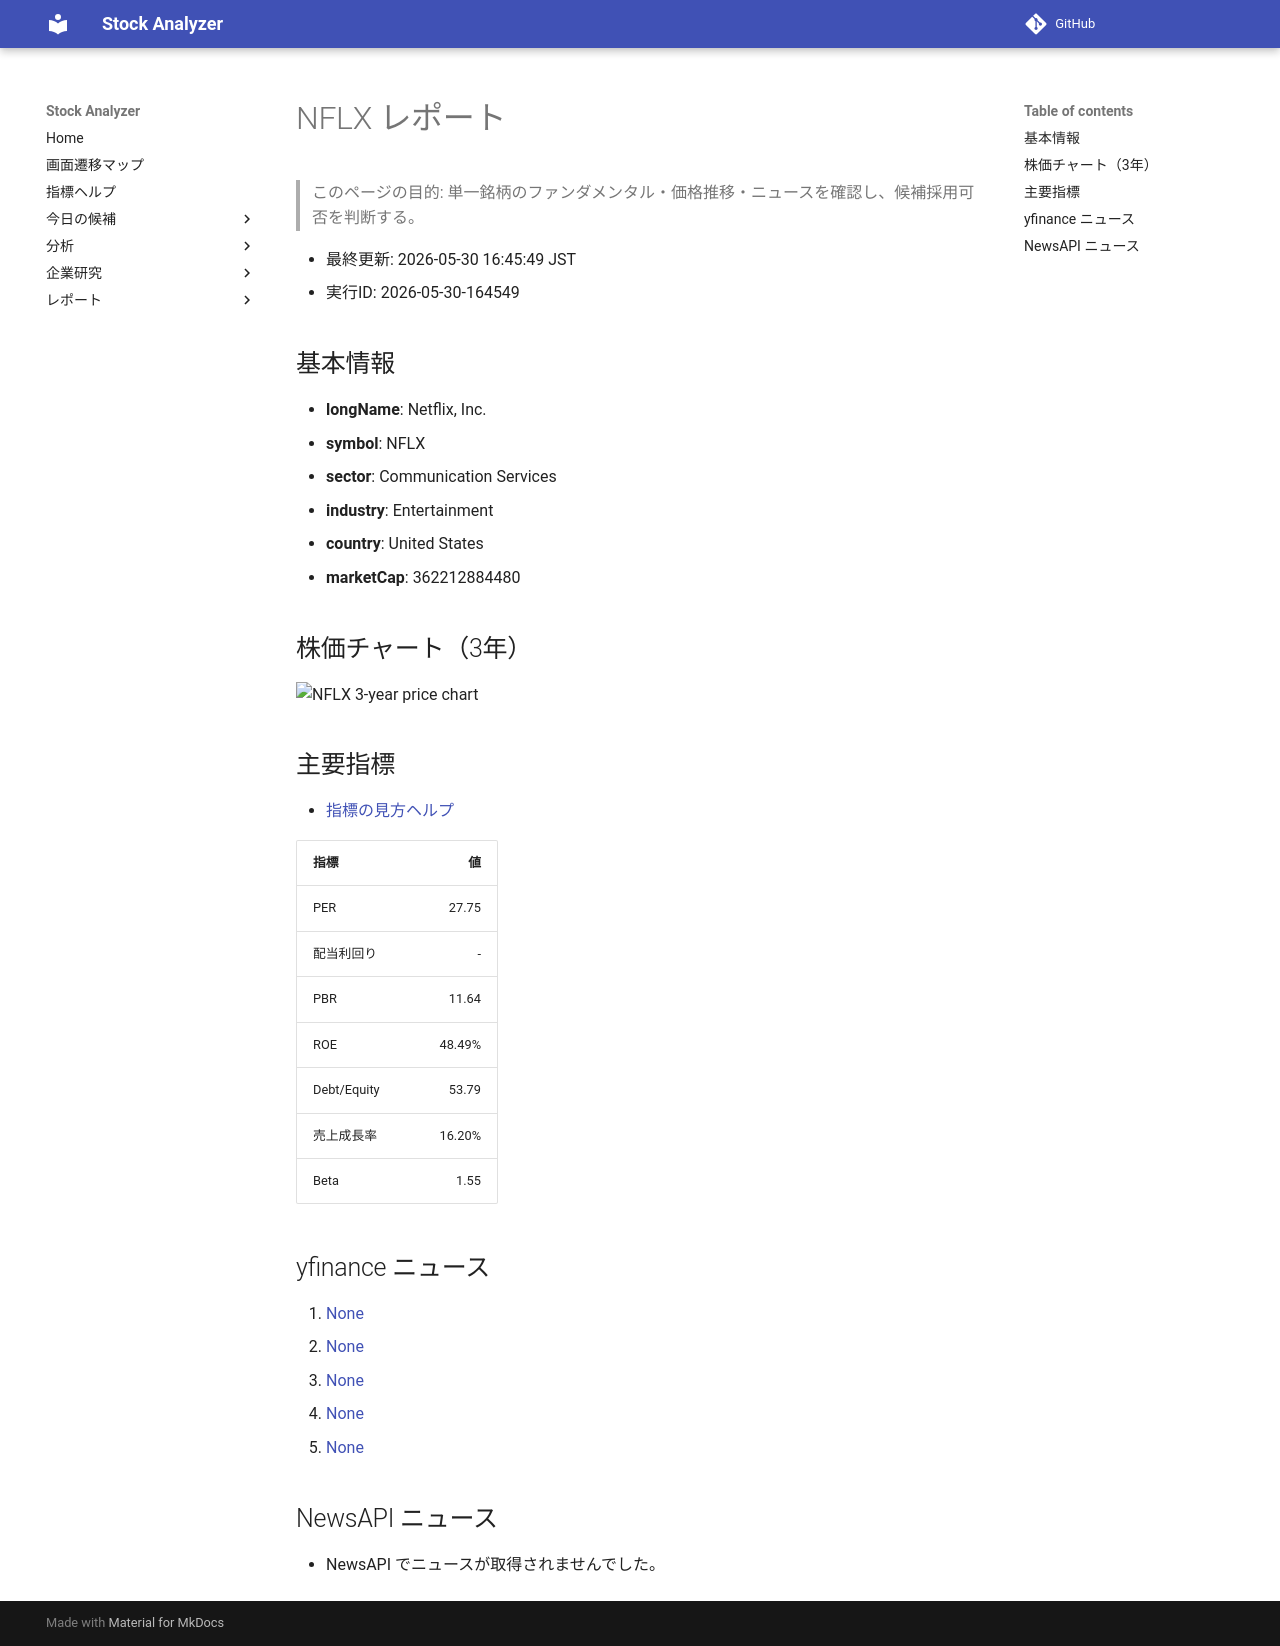

repository: Yumi-note/Making-APP · page: reports/2026-05-30/164549/NFLX/index.html · generator: mkdocs

# NFLX レポート

> このページの目的: 単一銘柄のファンダメンタル・価格推移・ニュースを確認し、候補採用可否を判断する。

- 最終更新: 2026-05-30 16:45:49 JST
- 実行ID: 2026-05-30-164549

## 基本情報

- **longName**: Netflix, Inc.
- **symbol**: NFLX
- **sector**: Communication Services
- **industry**: Entertainment
- **country**: United States
- **marketCap**: 362212884480

## 株価チャート（3年）

![NFLX 3-year price chart](NFLX_3y.png)

## 主要指標

- [指標の見方ヘルプ](../../../../indicators.md)

| 指標 | 値 |
|---|---:|
| PER | 27.75 |
| 配当利回り | - |
| PBR | 11.64 |
| ROE | 48.49% |
| Debt/Equity | 53.79 |
| 売上成長率 | 16.20% |
| Beta | 1.55 |

## yfinance ニュース

1. [None](None)
2. [None](None)
3. [None](None)
4. [None](None)
5. [None](None)

## NewsAPI ニュース

- NewsAPI でニュースが取得されませんでした。
